Run: headless pygame with SDL's dummy video driver; simulated clock (each Clock.tick advances the game by its frame time, no real sleeping); random seed 0; keys injected as events and as key.get_pressed() state; mouse plan: one left click at the window centre at the start of phase 2, then a move to the lower-right quarter at the start of phase 3.
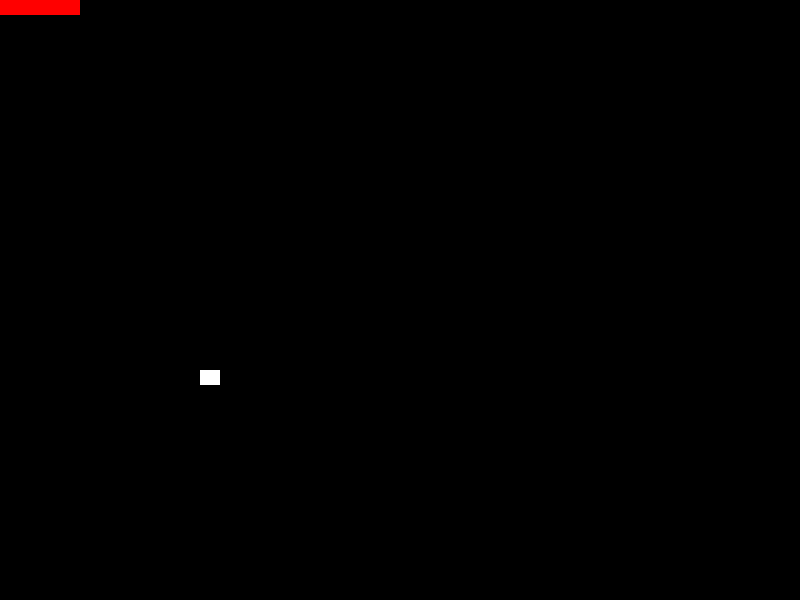
Frame 1 of 4 · flips 1–60 · no input
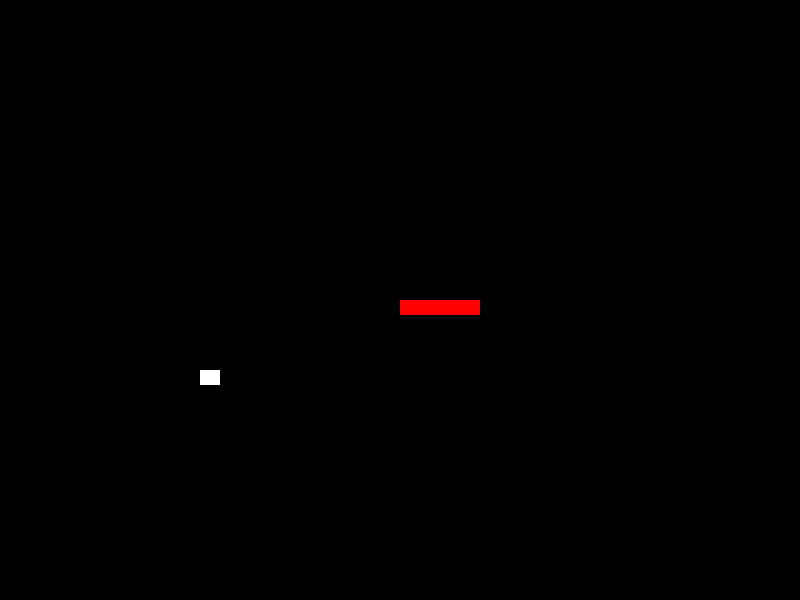
Frame 2 of 4 · flips 61–180 · clicked the window centre · tapped SPACE, RETURN · held RIGHT (→), D
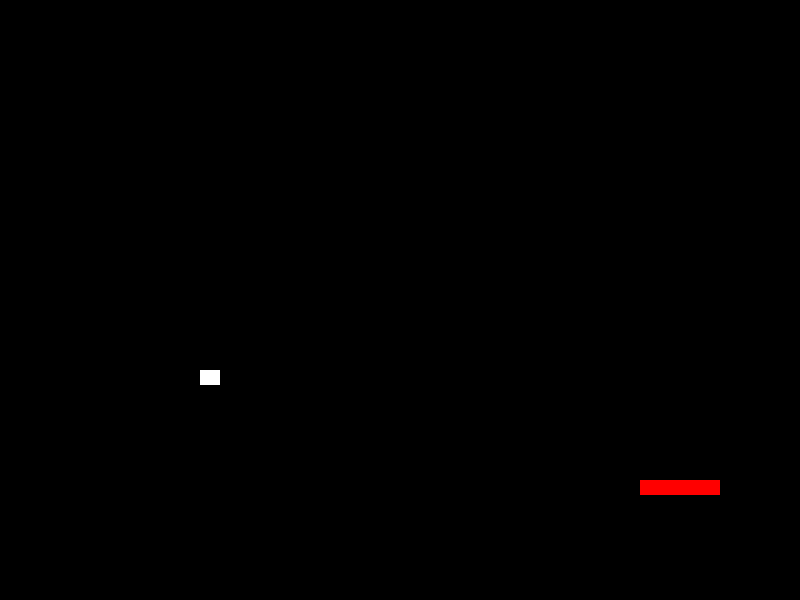
Frame 3 of 4 · flips 181–300 · moved the mouse to the lower-right quarter · held DOWN (↓), S
Frame 4 of 4 · flips 301–420 · held LEFT (←), A, UP (↑), W · screen unchanged from frame 3, image omitted

The pygame program that drew these frames:

#!/usr/bin/env python3
# -*- encoding: utf-8 -*-
'''
@File    :  cle_rect.py
@Time    :  2020/11/30 17:40:14
@Author  :  Kearney
@Version :  0.0.0
@Contact :  191615342@qq.com
@License :  GPL 3.0
@Desc    :  两个精灵的矩形方块碰撞检测
'''

import pygame
import sys

BLACK = (0, 0, 0)
WHITE = (255, 255, 255)
RED = (255, 0, 0)


class Block(pygame.sprite.Sprite):
    '''
    color   方块颜色
    width   方块宽度
    heigth  方块高度
    position(x, y)  方块初始位置
    '''
    def __init__(self, color, width, height, position):
        pygame.sprite.Sprite.__init__(self)
        self.image = pygame.Surface([width, height])  # 创建一个对应大小的矩形作为img
        self.image.fill(color)  # 往img里填充颜色
        self.rect = self.image.get_rect()  # 获取矩形区域
        (self.rect.x, self.rect.y) = position  # 设置初始位置


pygame.init()
screen = pygame.display.set_mode([800, 600])
clock = pygame.time.Clock()

block = Block(WHITE, 20, 15, (200, 370))  # 创建白块，大小为 20×15 px

player = Block(RED, 80, 15, (0, 0))  # 创建红块

allsp = pygame.sprite.Group()  # 创建存放全部sprite对象的组
allsp.add(block)  # 往组中添加对象
allsp.add(player)

while True:
    clock.tick(30)  # 设置帧速率为30
    screen.fill(BLACK)  # 全屏填充背景色
    for event in pygame.event.get():
        if event.type == pygame.QUIT:
            pygame.quit()  # 退出循环
            sys.exit(0)  # 结束程序
    # 由鼠标位置更新红块位置
    (player.rect.x, player.rect.y) = pygame.mouse.get_pos()
    # 方块矩形碰撞检测
    if pygame.sprite.collide_rect(block, player):
        print("发生接触碰撞！！！！！")
    else:
        print("未发生接触碰撞")

    allsp.draw(screen)  # 绘制组中的所有sprite
    pygame.display.update()  # 更新画面
